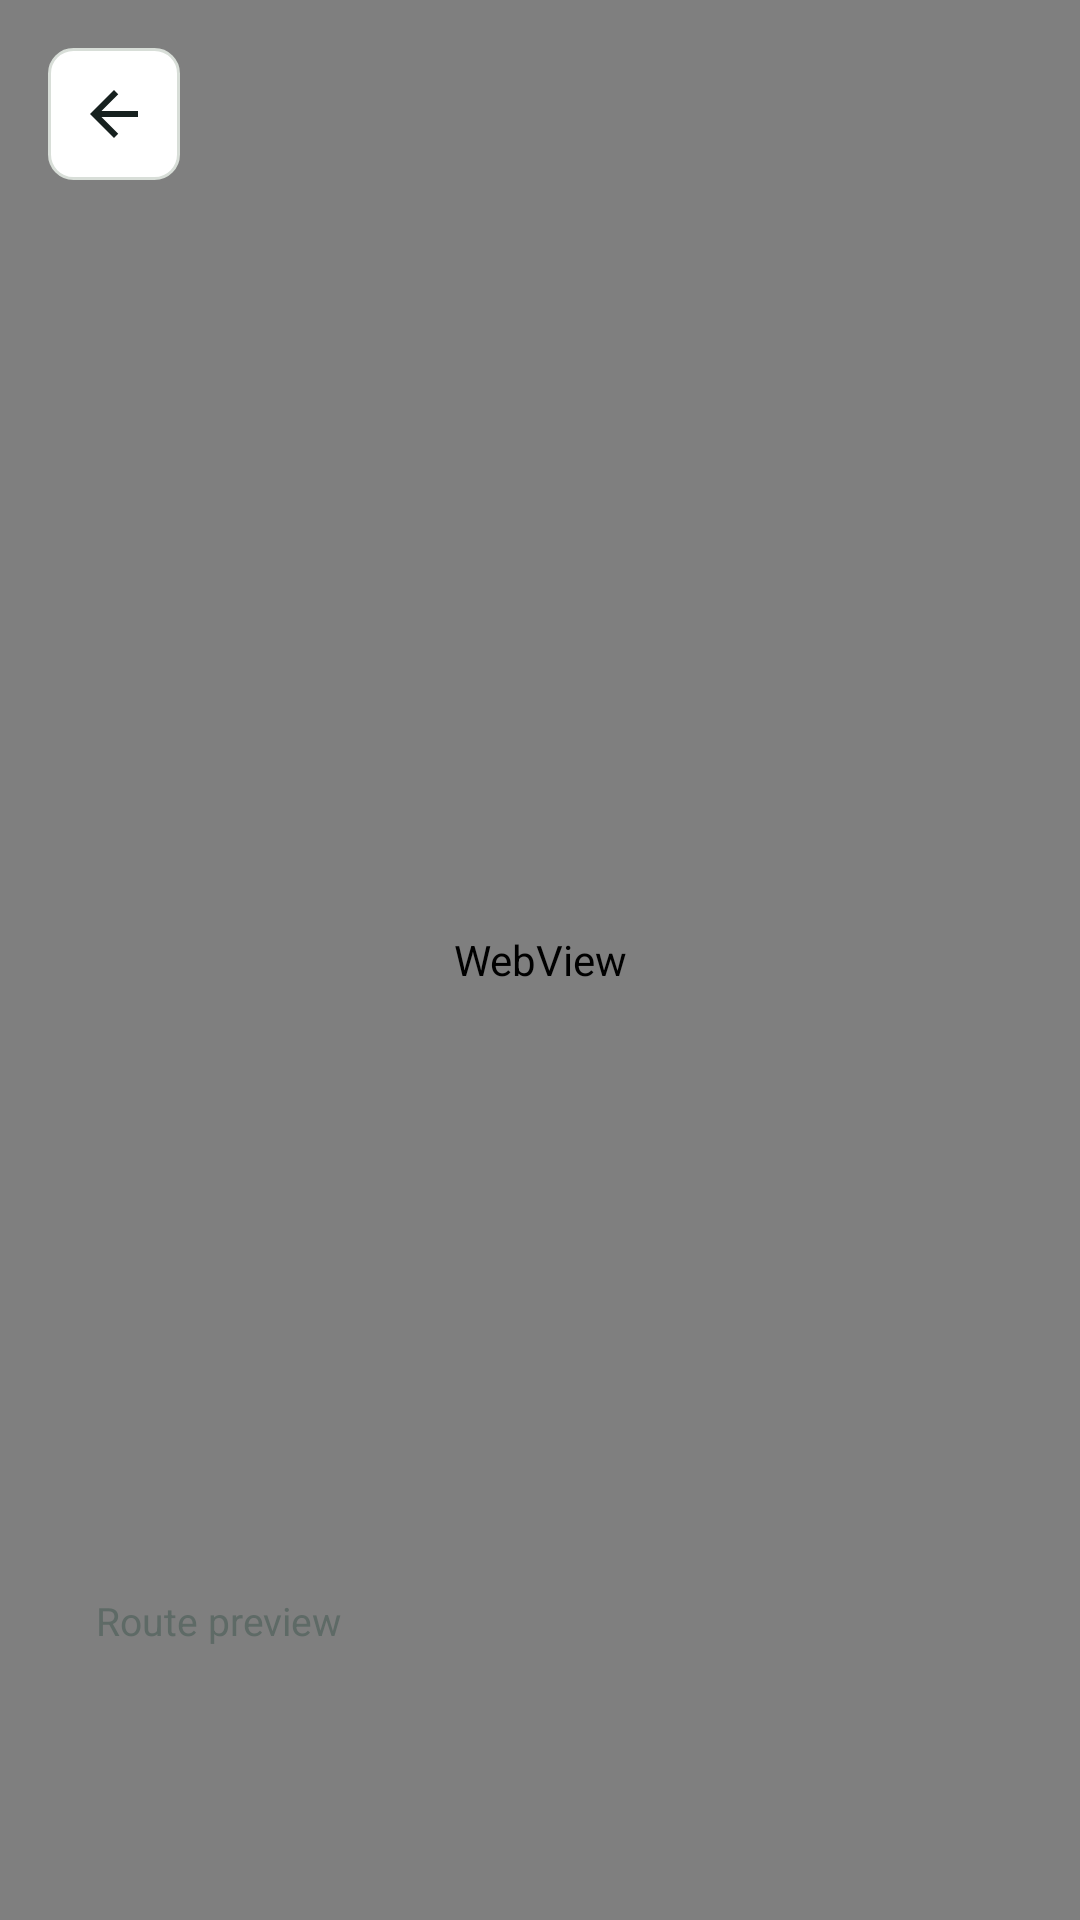

Reconstruct the res/layout file that produces this screen, plus the resources it refers to.
<!-- AndroidManifest.xml: application theme Theme.CampusRide -->
<!-- res/layout/activity_ride_map.xml -->
<?xml version="1.0" encoding="utf-8"?>
<FrameLayout xmlns:android="http://schemas.android.com/apk/res/android"
    android:layout_width="match_parent"
    android:layout_height="match_parent"
    android:background="@color/screen_bg">

    <WebView
        android:id="@+id/rideMapWebView"
        android:layout_width="match_parent"
        android:layout_height="match_parent"
        android:visibility="visible" />

    <LinearLayout
        android:layout_width="match_parent"
        android:layout_height="wrap_content"
        android:layout_gravity="top"
        android:layout_margin="16dp"
        android:gravity="center_vertical"
        android:orientation="horizontal">

        <ImageButton
            android:id="@+id/btnBack"
            android:layout_width="44dp"
            android:layout_height="44dp"
            android:background="@drawable/bg_icon_button"
            android:contentDescription="Back"
            android:padding="10dp"
            android:src="@drawable/ic_arrow_back"
            android:tint="@color/text_primary" />

    </LinearLayout>

    <LinearLayout
        android:layout_width="match_parent"
        android:layout_height="wrap_content"
        android:layout_gravity="bottom"
        android:layout_margin="16dp"
        android:background="@drawable/bg_surface_card"
        android:orientation="vertical"
        android:padding="16dp">

        <TextView
            android:layout_width="wrap_content"
            android:layout_height="wrap_content"
            android:text="Route preview"
            android:textColor="@color/text_secondary"
            android:textSize="13sp" />

        <TextView
            android:id="@+id/tvMapOrigin"
            android:layout_width="wrap_content"
            android:layout_height="wrap_content"
            android:layout_marginTop="10dp"
            android:textColor="@color/text_primary"
            android:textSize="17sp"
            android:textStyle="bold" />

        <TextView
            android:id="@+id/tvMapDestination"
            android:layout_width="wrap_content"
            android:layout_height="wrap_content"
            android:layout_marginTop="6dp"
            android:textColor="@color/text_secondary"
            android:textSize="15sp" />

    </LinearLayout>

</FrameLayout>
<!-- resources referenced by this layout -->
<resources>
  <color name="screen_bg">#F4F4EF</color>
  <color name="text_primary">#17211F</color>
  <color name="text_secondary">#5E6A66</color>
  <!-- drawable bg_icon_button (drawable) -->
  <?xml version="1.0" encoding="utf-8"?>
  <shape xmlns:android="http://schemas.android.com/apk/res/android">
      <solid android:color="@color/surface" />
      <corners android:radius="8dp" />
      <stroke
          android:width="1dp"
          android:color="@color/border" />
  </shape>
  <!-- drawable ic_arrow_back (drawable) -->
  <?xml version="1.0" encoding="utf-8"?>
  <vector xmlns:android="http://schemas.android.com/apk/res/android"
      android:width="24dp"
      android:height="24dp"
      android:viewportWidth="24"
      android:viewportHeight="24">
      <path
          android:fillColor="@color/text_primary"
          android:pathData="M20,11H7.83l5.59,-5.59L12,4l-8,8 8,8 1.41,-1.41L7.83,13H20z" />
  </vector>
  <style name="Theme.CampusRide" parent="Base.Theme.CampusRide" />
  <color name="surface">#FFFFFFFF</color>
  <color name="border">#D8DED8</color>
  <style name="Base.Theme.CampusRide" parent="Theme.Material3.DayNight.NoActionBar">
          
          
      </style>
</resources>
